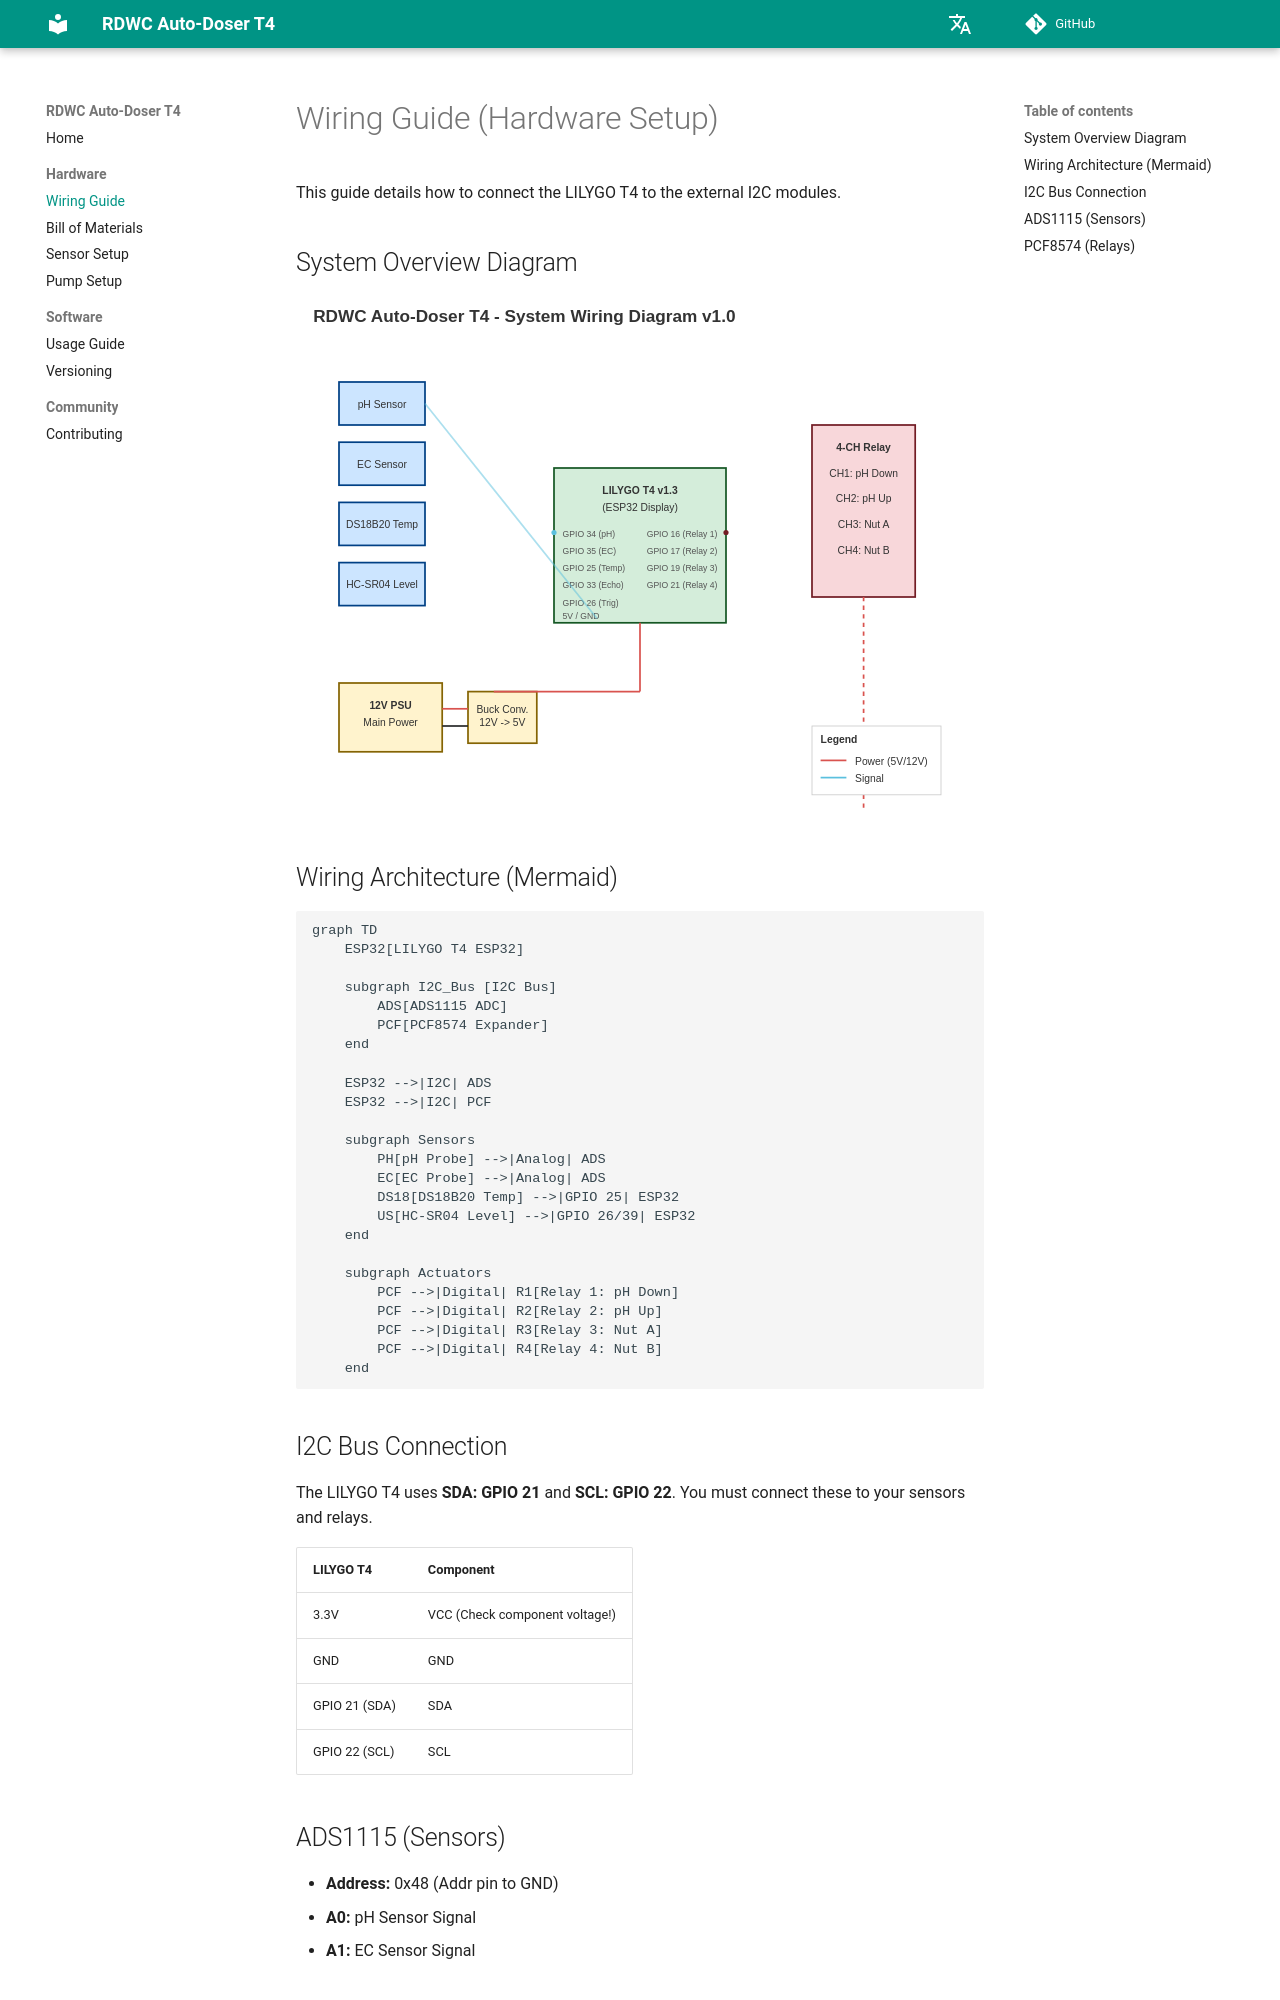

repository: lukirch1984/rdwc-autodoser-t4 · page: wiring/index.html · generator: mkdocs

# Wiring Guide (Hardware Setup)

This guide details how to connect the LILYGO T4 to the external I2C modules.

## System Overview Diagram
![System Overview](assets/system_overview.svg)

## Wiring Architecture (Mermaid)

```mermaid
graph TD
    ESP32[LILYGO T4 ESP32]
    
    subgraph I2C_Bus [I2C Bus]
        ADS[ADS1115 ADC]
        PCF[PCF8574 Expander]
    end
    
    ESP32 -->|I2C| ADS
    ESP32 -->|I2C| PCF
    
    subgraph Sensors
        PH[pH Probe] -->|Analog| ADS
        EC[EC Probe] -->|Analog| ADS
        DS18[DS18B20 Temp] -->|GPIO 25| ESP32
        US[HC-SR04 Level] -->|GPIO 26/39| ESP32
    end
    
    subgraph Actuators
        PCF -->|Digital| R1[Relay 1: pH Down]
        PCF -->|Digital| R2[Relay 2: pH Up]
        PCF -->|Digital| R3[Relay 3: Nut A]
        PCF -->|Digital| R4[Relay 4: Nut B]
    end
```

## I2C Bus Connection
The LILYGO T4 uses **SDA: GPIO 21** and **SCL: GPIO 22**. You must connect these to your sensors and relays.

| LILYGO T4 | Component |
| :--- | :--- |
| 3.3V | VCC (Check component voltage!) |
| GND | GND |
| GPIO 21 (SDA) | SDA |
| GPIO 22 (SCL) | SCL |

## ADS1115 (Sensors)
*   **Address:** 0x48 (Addr pin to GND)
*   **A0:** pH Sensor Signal
*   **A1:** EC Sensor Signal
